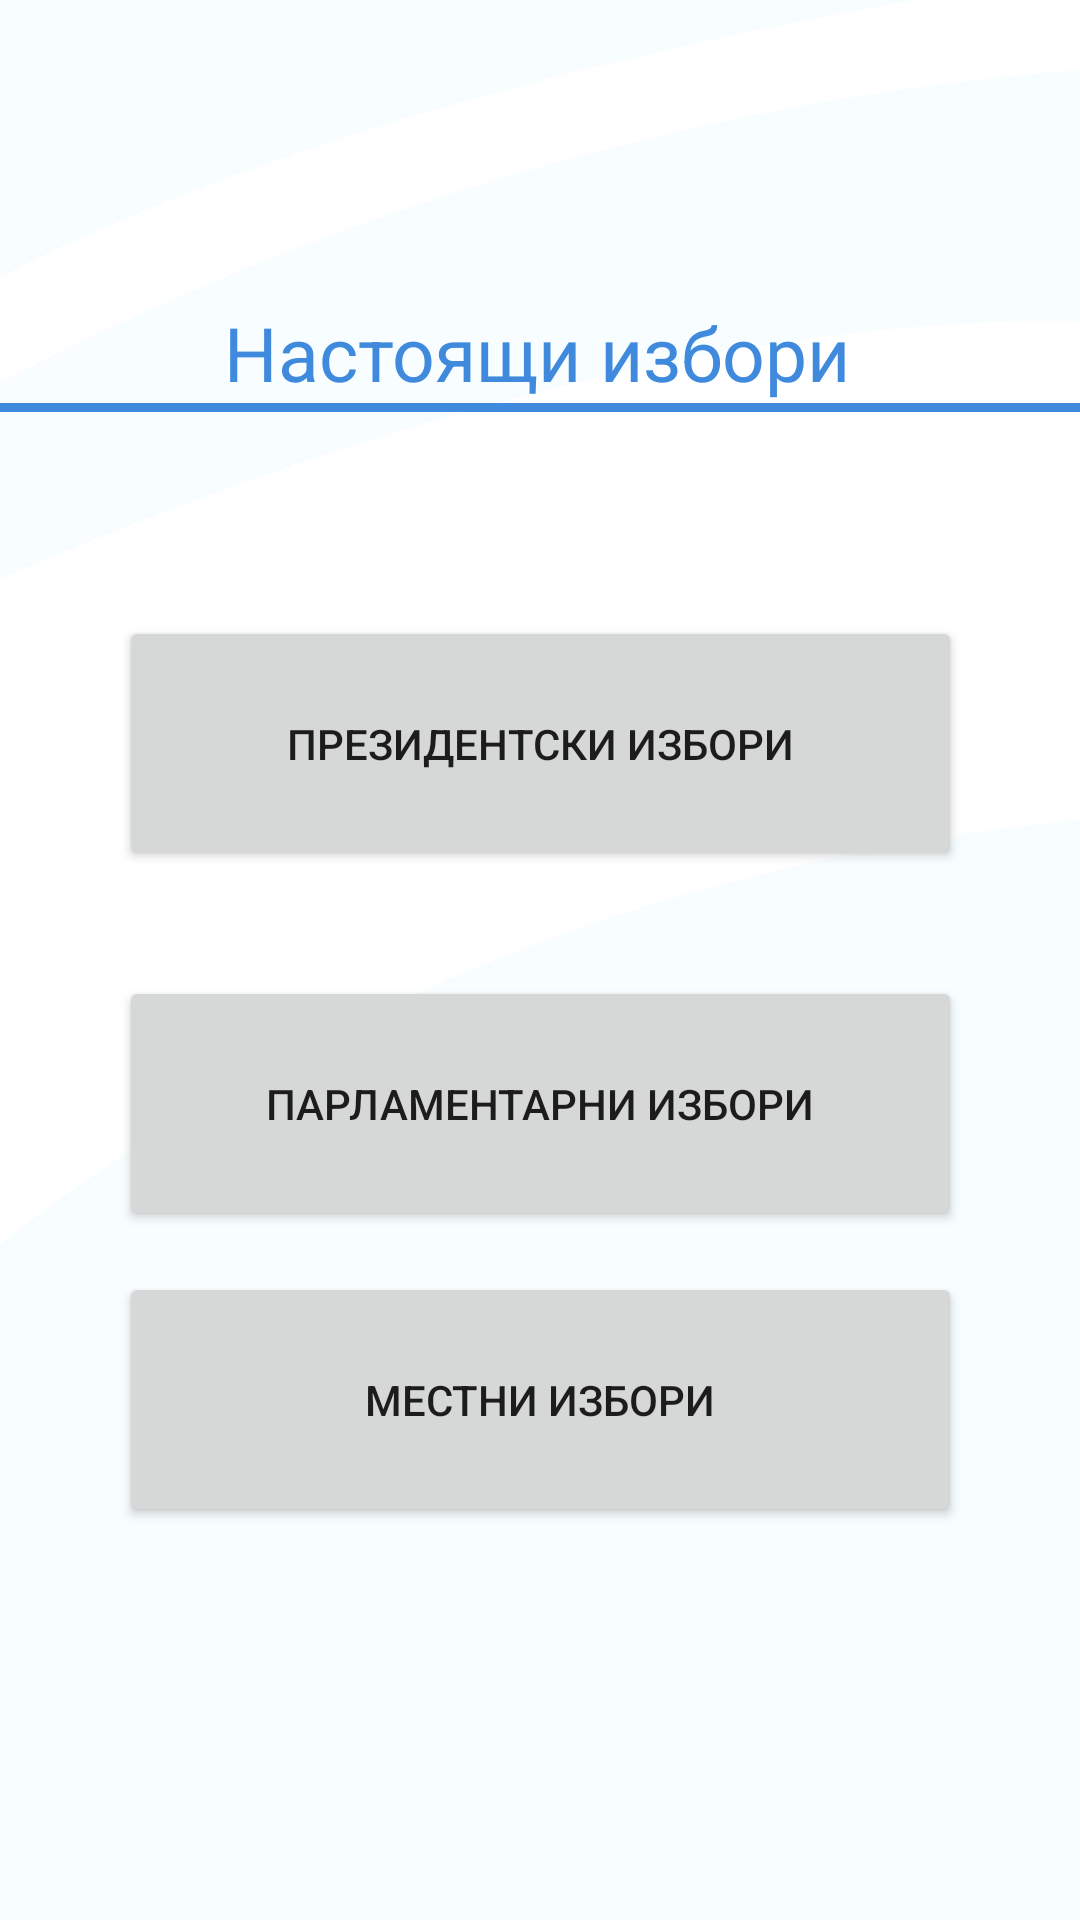

Write the Android layout XML for this screen, with the resource values it uses.
<!-- AndroidManifest.xml: application theme Theme.VotingBulgariaApp -->
<!-- res/layout/activity_current_elections.xml -->
<?xml version="1.0" encoding="utf-8"?>
<androidx.constraintlayout.widget.ConstraintLayout xmlns:android="http://schemas.android.com/apk/res/android"
    xmlns:app="http://schemas.android.com/apk/res-auto"
    xmlns:tools="http://schemas.android.com/tools"
    android:layout_width="match_parent"
    android:layout_height="match_parent"
    android:background="@drawable/background"
    tools:context=".CurrentElections">



    <ImageView
        android:id="@+id/icon_info"
        android:layout_width="wrap_content"
        android:layout_height="wrap_content"
        android:paddingTop="15dp"
        android:paddingRight="15dp"
        android:layout_marginRight="30dp"
        android:src="@drawable/icon_info"
        app:layout_constraintEnd_toEndOf="parent"
        app:layout_constraintTop_toTopOf="parent" />

    <ImageView
        android:id="@+id/icon_settings"
        android:layout_width="wrap_content"
        android:layout_height="wrap_content"
        android:paddingTop="15dp"
        android:paddingRight="15dp"
        android:src="@drawable/icon_settings"
        app:layout_constraintEnd_toEndOf="parent"
        app:layout_constraintTop_toTopOf="parent" />

    <TextView
        android:id="@+id/title"
        android:layout_width="wrap_content"
        android:layout_height="wrap_content"
        android:layout_marginStart="5dp"
        android:layout_marginEnd="5dp"
        android:text="Настоящи избори"
        android:textAlignment="center"
        android:textAppearance="@style/TextAppearance.AppCompat.Display1"
        android:textColor="#3F8ADD"
        android:textSize="25dp"
        app:layout_constraintBottom_toBottomOf="parent"
        app:layout_constraintEnd_toEndOf="parent"
        app:layout_constraintHorizontal_bias="0.495"
        app:layout_constraintStart_toStartOf="parent"
        app:layout_constraintTop_toTopOf="parent"
        app:layout_constraintVertical_bias="0.166" />

    <Button
        android:id="@+id/PresidentBtn"
        android:layout_width="281dp"
        android:layout_height="85dp"
        android:layout_marginTop="68dp"
        android:text="ПРЕЗИДЕНТСКИ ИЗБОРИ"
        app:layout_constraintBottom_toBottomOf="parent"
        app:layout_constraintEnd_toEndOf="parent"
        app:layout_constraintStart_toStartOf="parent"
        app:layout_constraintTop_toBottomOf="@+id/divider2"
        app:layout_constraintVertical_bias="0.0" />

    <Button
        android:id="@+id/GovBtn"
        android:layout_width="281dp"
        android:layout_height="85dp"
        android:text="ПАРЛАМЕНТАРНИ ИЗБОРИ"
        app:layout_constraintBottom_toBottomOf="parent"
        app:layout_constraintEnd_toEndOf="parent"
        app:layout_constraintStart_toStartOf="parent"
        app:layout_constraintTop_toBottomOf="@+id/PresidentBtn"
        app:layout_constraintVertical_bias="0.132" />

    <Button
        android:id="@+id/RegionalBtn"
        android:layout_width="281dp"
        android:layout_height="85dp"
        android:text="МЕСТНИ ИЗБОРИ"
        app:layout_constraintBottom_toBottomOf="parent"
        app:layout_constraintEnd_toEndOf="parent"
        app:layout_constraintStart_toStartOf="parent"
        app:layout_constraintTop_toBottomOf="@+id/PresidentBtn"
        app:layout_constraintVertical_bias="0.505" />

    <View
        android:id="@+id/divider2"
        android:layout_width="409dp"
        android:layout_height="3dp"
        android:background="@color/blue"
        android:backgroundTint="@color/blue"
        app:layout_constraintEnd_toEndOf="parent"
        app:layout_constraintStart_toStartOf="parent"
        app:layout_constraintTop_toBottomOf="@+id/title" />

</androidx.constraintlayout.widget.ConstraintLayout>
<!-- resources referenced by this layout -->
<resources>
  <color name="blue">#3F8ADD</color>
  <!-- drawable background: png bitmap (drawable-v24, 102095 bytes) -->
  <style name="Theme.VotingBulgariaApp" parent="Theme.MaterialComponents.DayNight.DarkActionBar">
          
          <item name="colorPrimary">@color/purple_500</item>
          <item name="colorPrimaryVariant">@color/purple_700</item>
          <item name="colorOnPrimary">@color/white</item>
          
          <item name="colorSecondary">@color/teal_200</item>
          <item name="colorSecondaryVariant">@color/teal_700</item>
          <item name="colorOnSecondary">@color/black</item>
          
          <item name="android:statusBarColor" tools:targetApi="l">?attr/colorPrimaryVariant</item>
          
      </style>
  <color name="purple_500">#3F8ADD</color>
  <color name="purple_700">#3F8ADD</color>
  <color name="white">#FFFFFFFF</color>
  <color name="teal_200">#FF03DAC5</color>
  <color name="teal_700">#FF018786</color>
  <color name="black">#FF000000</color>
</resources>
